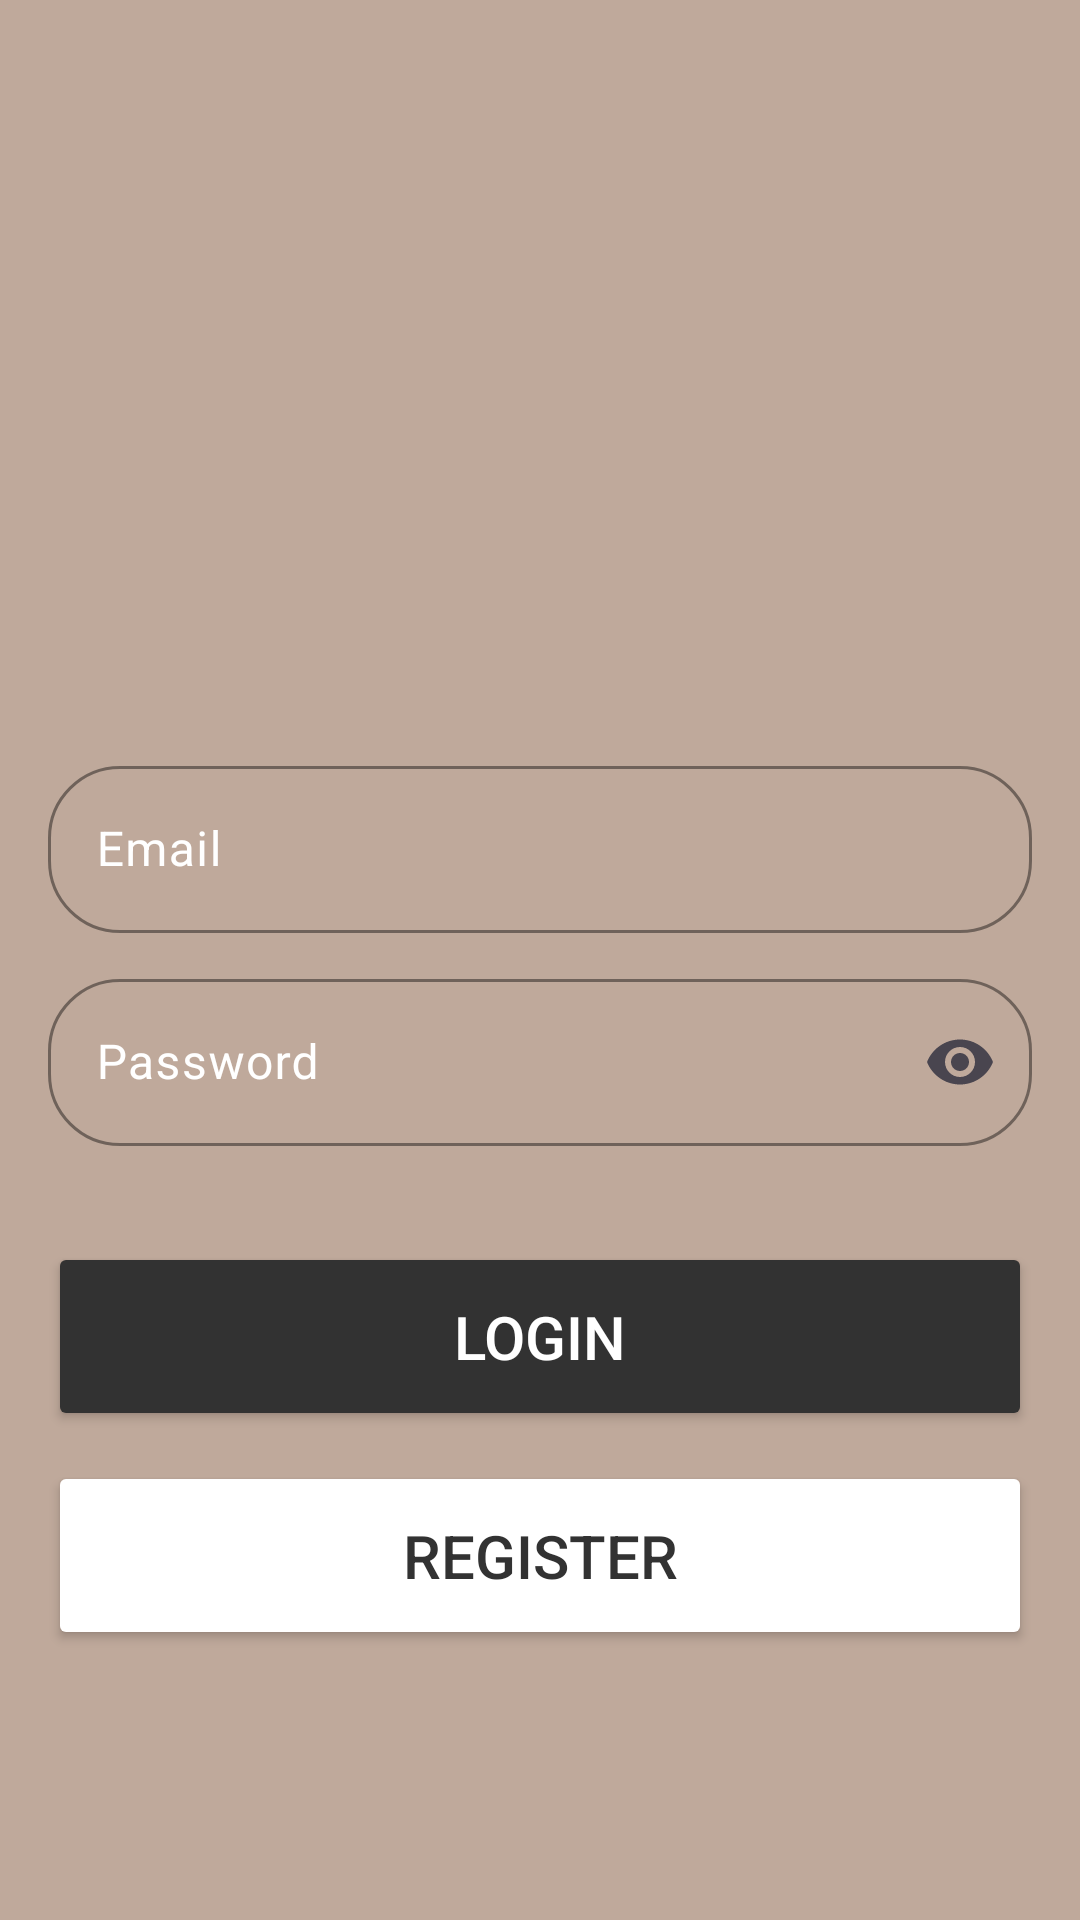

This screen was rendered from an Android layout file. Write that file and the resources it references.
<!-- AndroidManifest.xml: application theme Theme.App -->
<!-- res/layout/login_fragment.xml -->
<?xml version="1.0" encoding="utf-8"?>
<RelativeLayout xmlns:android="http://schemas.android.com/apk/res/android"
    xmlns:tools="http://schemas.android.com/tools"
    xmlns:app="http://schemas.android.com/apk/res-auto"
    android:id="@+id/loginFragment"
    android:orientation="vertical"
    android:layout_width="match_parent"
    android:layout_height="match_parent"
    android:gravity="center"
    android:background="@color/brown"
    android:padding="16dp"

    >

    <LinearLayout
        android:layout_width="match_parent"
        android:layout_height="wrap_content"
        android:gravity="center"
        android:orientation="vertical">

        <ImageView
            android:layout_width="160dp"
            android:layout_height="160dp"
            android:src="@drawable/icon_acount_circle" />


        <com.google.android.material.textfield.TextInputLayout
            android:id="@+id/emailInputLayout"
            android:layout_width="match_parent"
            android:layout_height="wrap_content"
            android:textColor="@color/white"
            android:textColorHint="@color/white"
            android:hint="Email"
            app:boxCornerRadiusBottomEnd="24dp"
            app:boxCornerRadiusBottomStart="24dp"
            app:boxCornerRadiusTopEnd="24dp"
            app:boxCornerRadiusTopStart="24dp"
            app:boxStrokeColor="@color/white"
            android:textSize="20sp">

            <com.google.android.material.textfield.TextInputEditText
                android:id="@+id/emailInputEditText"
                android:layout_width="match_parent"
                android:layout_height="wrap_content"
                android:inputType="textEmailAddress"

                />

        </com.google.android.material.textfield.TextInputLayout>

        <com.google.android.material.textfield.TextInputLayout
            android:id="@+id/passwordInputLayout"
            android:layout_width="match_parent"
            android:layout_height="wrap_content"
            android:textColor="@color/white"
            android:textColorHint="@color/white"
            android:hint="Password"
            android:layout_marginTop="10dp"
            android:textSize="20sp"
            app:endIconMode="password_toggle"
            app:boxCornerRadiusBottomEnd="24dp"
            app:boxCornerRadiusBottomStart="24dp"
            app:boxCornerRadiusTopEnd="24dp"
            app:boxCornerRadiusTopStart="24dp"
            app:boxStrokeColor="@color/white"
            >

            <com.google.android.material.textfield.TextInputEditText
                android:id="@+id/passwordInputEditText"
                android:layout_width="match_parent"
                android:layout_height="wrap_content"
                android:inputType="textPassword"
                />

        </com.google.android.material.textfield.TextInputLayout>


        <Button
            android:id="@+id/loginBTN"
            android:layout_width="match_parent"
            android:layout_height="wrap_content"
            android:layout_marginTop="32dp"
            android:backgroundTint="@color/brownButton"
            android:padding="18dp"
            android:text="Login"
            android:textColor="@color/white"
            android:textSize="20sp" />

        <Button
            android:id="@+id/registerBTN"
            android:layout_width="match_parent"
            android:layout_height="wrap_content"
            android:layout_marginTop="10dp"
            android:backgroundTint="#FFFFFF"
            android:padding="18dp"
            android:text="Register"
            android:textColor="@color/brownButton"
            android:textSize="20sp" />


    </LinearLayout>
</RelativeLayout>
<!-- resources referenced by this layout -->
<resources>
  <color name="brown">#BFA99B</color>
  <color name="brownButton">#323232</color>
  <color name="white">#FFFFFFFF</color>
  <style name="Theme.App" parent="Theme.Material3.Light">
          ...
          <item name="bottomNavigationStyle">@style/Widget.App.BottomNavigationView</item>
          <item name="windowActionBar">false</item>
          <item name="windowNoTitle">true</item>
      </style>
  <style name="Widget.App.BottomNavigationView" parent="Widget.MaterialComponents.BottomNavigationView.Colored">
          <item name="materialThemeOverlay">@style/ThemeOverlay.App.BottomNavigationView</item>
      </style>
  <style name="ThemeOverlay.App.BottomNavigationView" parent="">
          <item name="colorPrimary">@color/brown</item>
          <item name="colorOnPrimary">@color/black</item>
      </style>
  <color name="black">#383838</color>
</resources>
